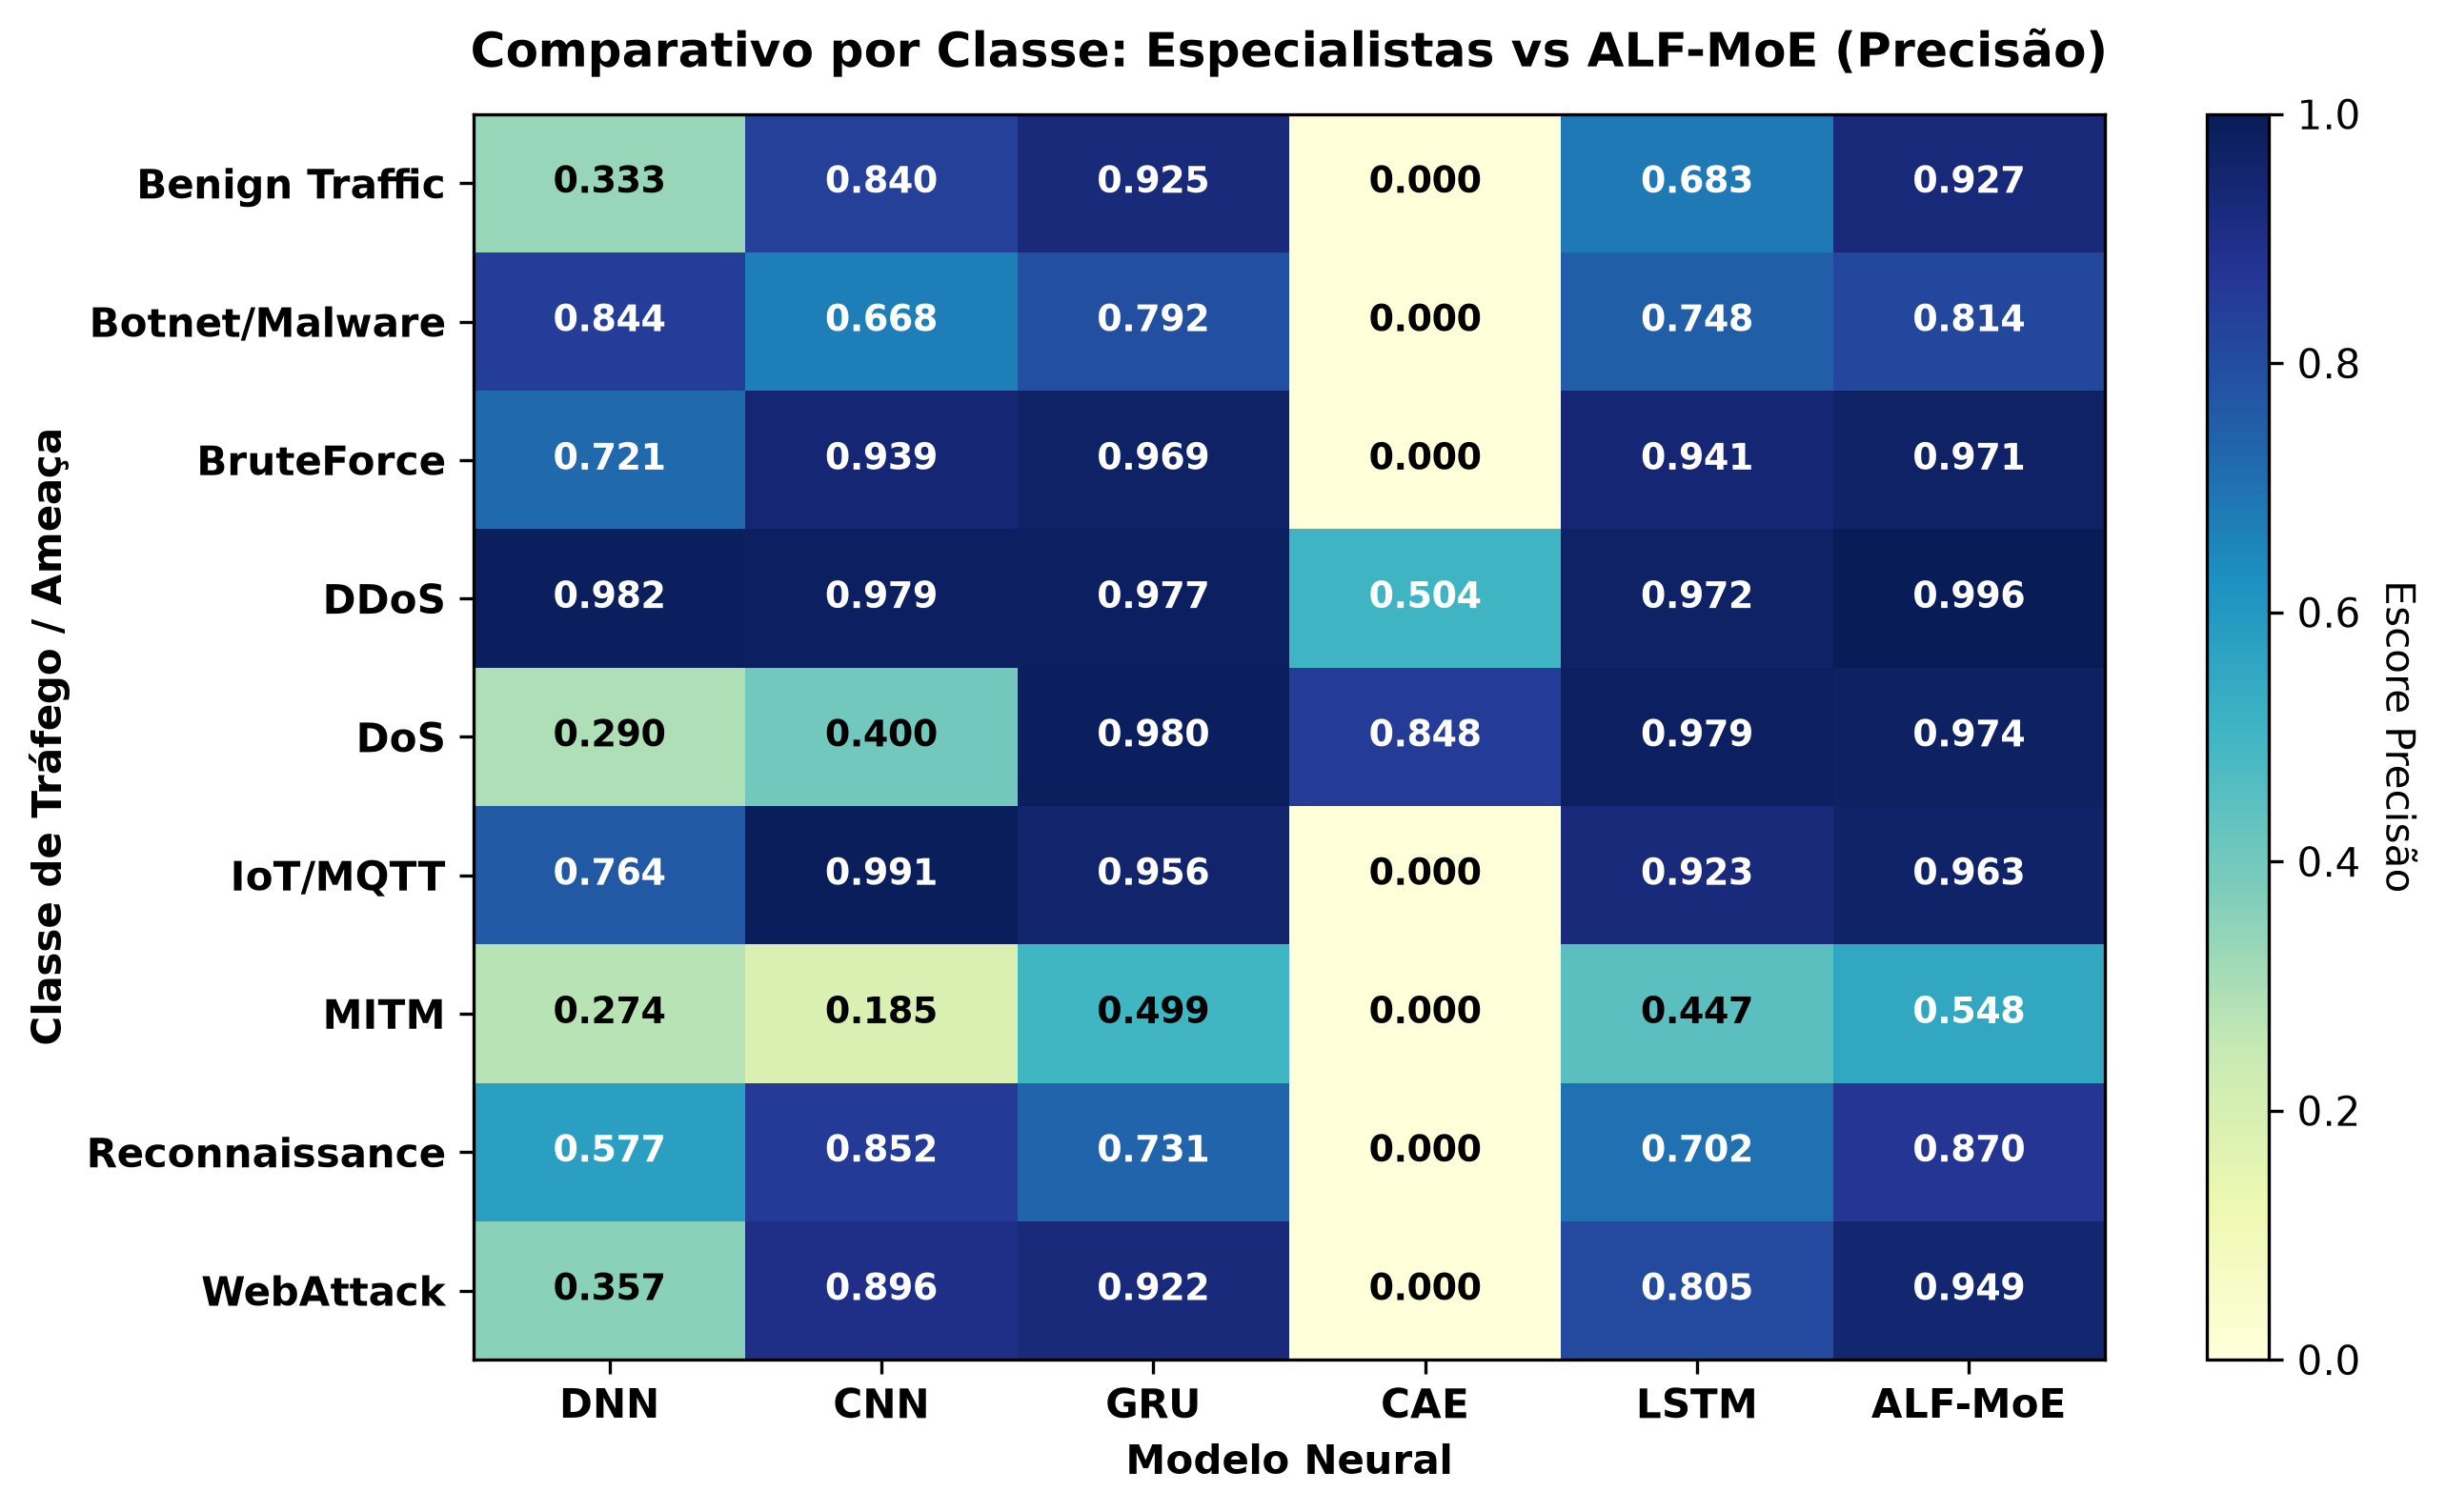

Data behind this chart, as committed beside it:
, DNN, CNN, GRU, CAE, LSTM, ALF-MoE
Benign Traffic, 0.3333, 0.8397, 0.9255, 0.0, 0.6827, 0.9274
Botnet/Malware, 0.8442, 0.668, 0.7917, 0.0, 0.7477, 0.8141
BruteForce, 0.7209, 0.9392, 0.9695, 0.0, 0.9407, 0.9711
DDoS, 0.9824, 0.9789, 0.9774, 0.5044, 0.9716, 0.9964
DoS, 0.2896, 0.3997, 0.9805, 0.8477, 0.9789, 0.9742
IoT/MQTT, 0.7644, 0.9907, 0.9557, 0.0, 0.9233, 0.9632
MITM, 0.2737, 0.1853, 0.4992, 0.0, 0.4467, 0.5477
Reconnaissance, 0.5771, 0.8518, 0.7308, 0.0, 0.7016, 0.8704
WebAttack, 0.3572, 0.8956, 0.9219, 0.0, 0.8051, 0.9491
